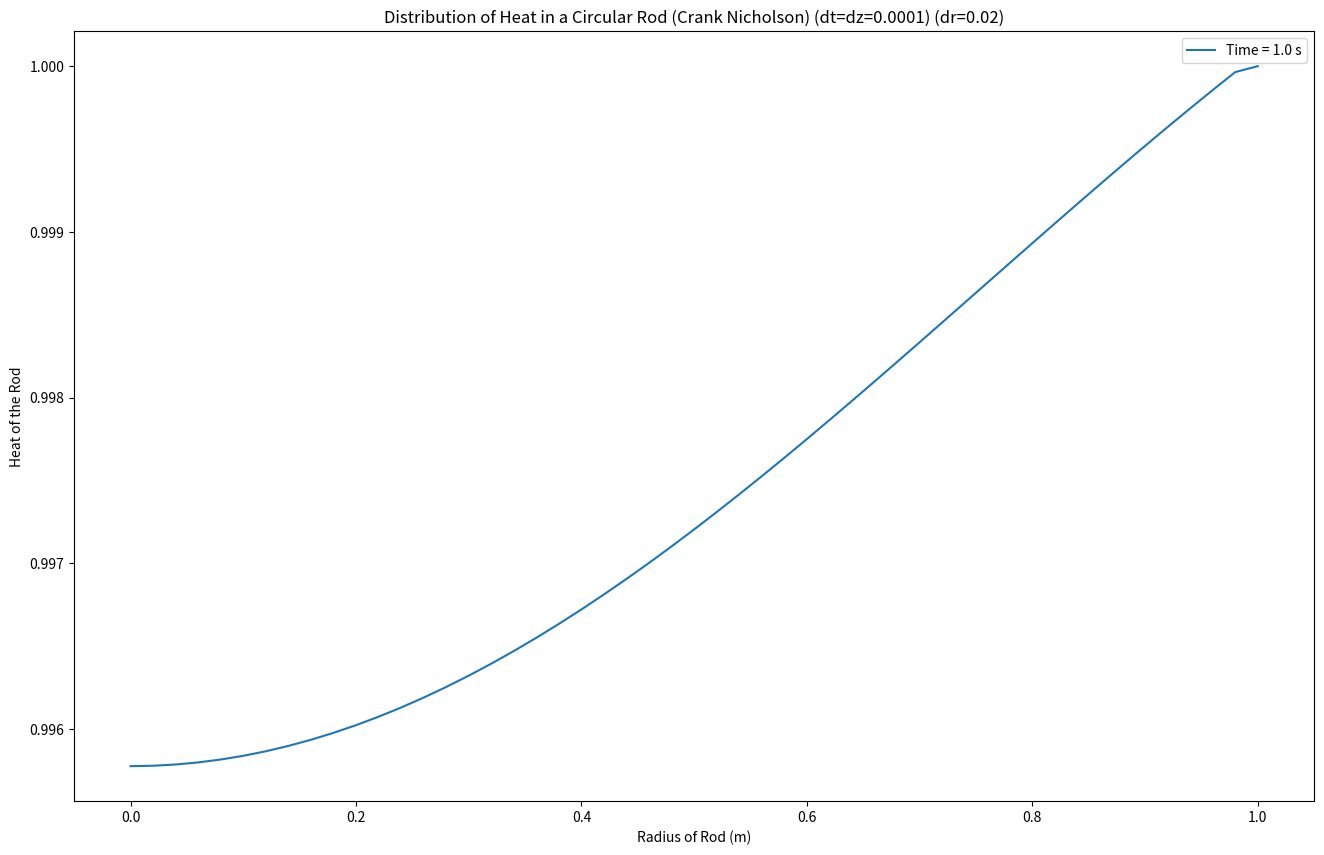
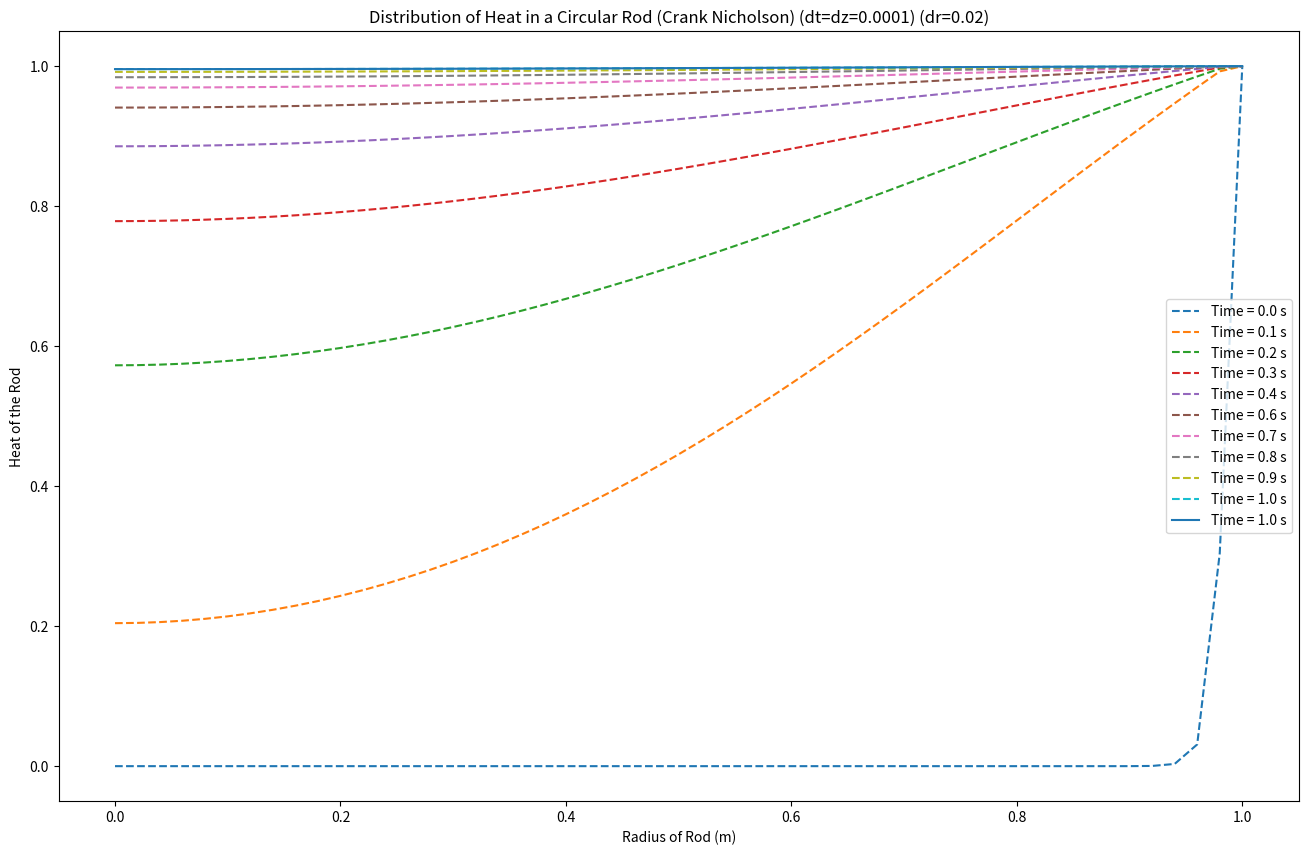

Write Python code to recreate these figures, in order.
# Imports
import numpy as np
from scipy.integrate import solve_bvp, solve_ivp
from scipy.optimize import fsolve
from scipy.linalg import lu_factor, lu_solve
import matplotlib.pyplot as plt

#
# [redacted]
# [redacted]
#

# Define dr the Start, End and Number of Space Nodes, and create the array of Values
dr = 0.02
rInit = 0
rEnd = 1
rNodes = int((rEnd - rInit)/dr + 1)
rVals = np.linspace(rInit, rEnd, rNodes)

# Number of Internal Nodes (4 + 1 (Derivative BC) = rNodes - 1)
n = rNodes - 1

# Define the Right Boundary
URight = 1
UInit = 0

#Using t instead of z
# Define dt the Start, End and Number of Time Nodes, and create the array of Values
dt = 0.0001
tInit = 0
tEnd = 1.0
tNodes = int((tEnd - tInit)/dt + 1)
tVals = np.linspace(tInit, tEnd, tNodes)

# Define Lambda
lam = dt/(2*dr**2)

# Create the U Matrix, Define the Initial Condition and Right Boundary Condition
U = np.zeros((tNodes, rNodes))
U[0, 1:-1] = UInit
U[:, -1] = URight

#
# Build the A Matrix
#

# Define D as a Vector for U_i+1 and  Apply the Derivative Boundary Conidition
D = np.ones(n - 1) 
D[1:] *= -lam*(1 + dr/(2*rVals[1:-2]))
D[0] = -2*lam

# Define E as Vector for U_i-1
E = np.ones(n - 1) * -lam*(1 - dr/(2*rVals[1:-1]))

# Combine all 3 Into A Matrix
A = np.diag(np.ones(n) * (1 + 2*lam)) + np.diag(D, 1) + np.diag(E, -1)

# Apply Forward Difference for the Initial Node
A[0, :] = 0
A[0, 0] = 3
A[0, 1] = -4
A[0, 2] = 1

# Use LU Decomposition
LU, PIV = lu_factor(A)

# Loop through all Nodes to Solve
for l in range(tNodes - 1):
    
    # Create the b Vector
    b = np.zeros(n)
    
    # Apply Both Boundary Conditions
    b[0] = -U[l, 2] + 4*U[l, 1] - 3*U[l, 0]
    b[-1] = 2*lam*(1+dr/(2*rVals[-2])) * URight + (1 - 2*lam)*U[l, -2] + lam*(1 - dr/(2*rVals[-2]))
    
    # Set all other b Vector Values
    for i in range(1, rNodes - 2):
        # Grab the R Value
        ri = rVals[i]
        
        # Apply Generic Node Equation
        b[i] = lam*(1 + dr/(2*ri)) * U[l, i + 1] + (1 - 2*lam) * U[l, i] + lam*(1 - dr/(2*ri)) * U[l, i - 1]
    
    # Paste the Solution into the U Matrix
    U[l + 1, :-1] = lu_solve((LU, PIV), b)
    
# Plot the Single Graph

# Start the Plot
plt.figure(figsize=(16, 10))

# Plot the Last Graph with a Unique Identifier
plt.plot(rVals, U[-1, :], "-", label=f"Time = {float(int(tVals[-1] * 10)/10):.1f} s")
plt.legend()
plt.xlabel("Radius of Rod (m)")
plt.ylabel("Heat of the Rod")
plt.title(f"Distribution of Heat in a Circular Rod (Crank Nicholson) (dt=dz={dt}) (dr={dr})")
plt.savefig(f"CrankNicholsonSingle_DT_{dt}_{dr}.png")
plt.show()

# Start the Plot
plt.figure(figsize=(16, 10))

# Calculate 10 evenly spaced indices between the second and second-to-last
indices = np.linspace(1, tNodes - 2, 10, dtype=int)

# Plot All other Graphs between Second and Second Last 
for i in indices:
    plt.plot(rVals, U[i, :], "--", label=f"Time = {tVals[i]:.1f} s")
    
# Plot the Last Graph with a Unique Identifier
plt.plot(rVals, U[-1, :], "-", label=f"Time = {float(int(tVals[-1] * 10)/10):.1f} s")

# Show the Plot
plt.legend()
plt.xlabel("Radius of Rod (m)")
plt.ylabel("Heat of the Rod")
plt.title(f"Distribution of Heat in a Circular Rod (Crank Nicholson) (dt=dz={dt}) (dr={dr})")
plt.savefig(f"CrankNicholson_DT_{dt}_{dr}.png")
plt.show()